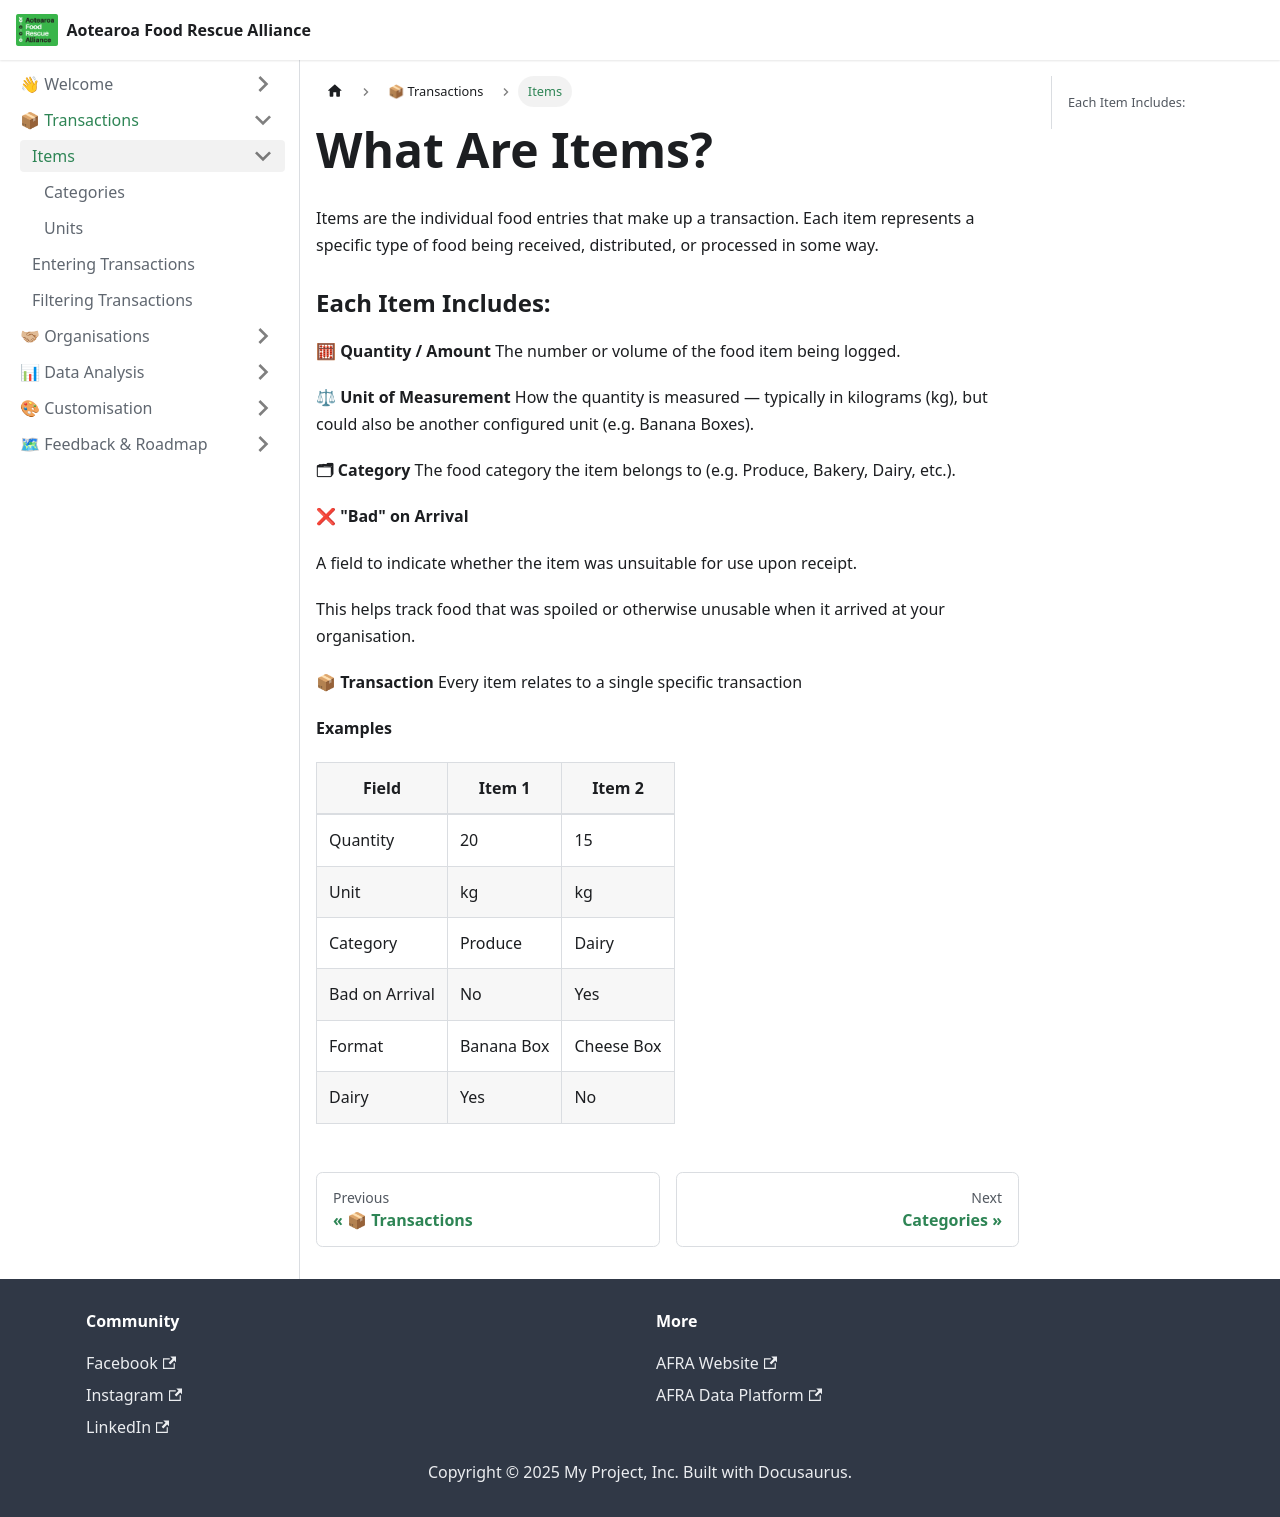

repository: AFRAlliance/afralliance.github.io · page: data-platform/transactions/items/index.html · generator: docusaurus

---
id: items
title: Items
sidebar_position: 1
---

# What Are Items?

Items are the individual food entries that make up a transaction. Each item represents a specific type of food being received, distributed, or processed in some way.


### Each Item Includes:

**🧮 Quantity / Amount**
The number or volume of the food item being logged.

**⚖ Unit of Measurement**
How the quantity is measured — typically in kilograms (kg), but could also be another configured unit (e.g. Banana Boxes).

**🗂 Category**
The food category the item belongs to (e.g. Produce, Bakery, Dairy, etc.).

**❌ "Bad" on Arrival**

A field to indicate whether the item was unsuitable for use upon receipt.


This helps track food that was spoiled or otherwise unusable when it arrived at your organisation.

**📦 Transaction**
Every item relates to a single specific transaction

**Examples**

| Field            | Item 1  | Item 2      |
|------------------|---------|-------------|
| Quantity         | 20      | 15          |
| Unit             | kg      | kg          |
| Category         | Produce | Dairy       |
| Bad on Arrival   | No      | Yes         |
| Format           | Banana Box | Cheese Box |
| Dairy            | Yes     | No          |
